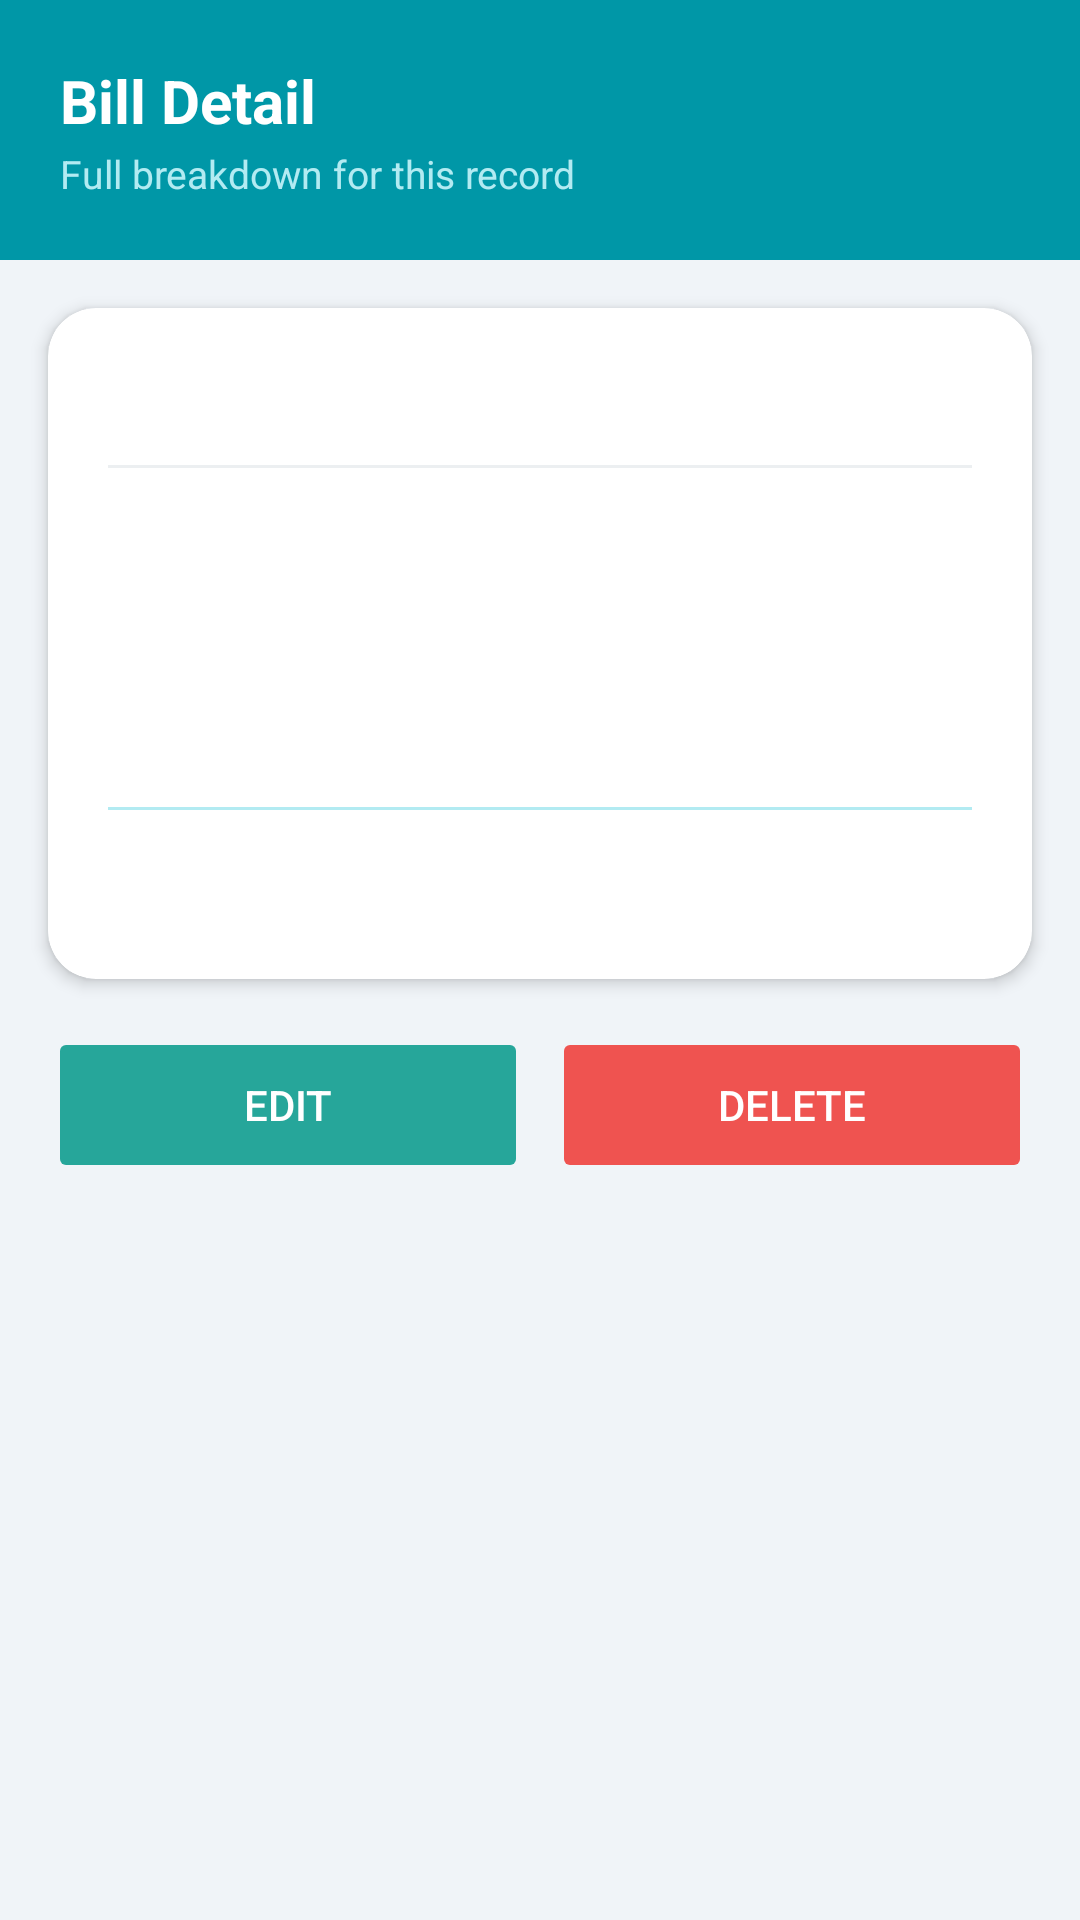

The Android layout XML behind this screen, and the referenced resources:
<!-- AndroidManifest.xml: application theme Theme.AppCompat.Light.DarkActionBar -->
<!-- res/layout/activity_detail.xml -->
<?xml version="1.0" encoding="utf-8"?>
<ScrollView
    xmlns:android="http://schemas.android.com/apk/res/android"
    android:layout_width="match_parent"
    android:layout_height="match_parent"
    android:background="#F0F4F8">

    <LinearLayout
        android:layout_width="match_parent"
        android:layout_height="wrap_content"
        android:orientation="vertical">

        <LinearLayout
            android:layout_width="match_parent"
            android:layout_height="wrap_content"
            android:orientation="vertical"
            android:background="#0097A7"
            android:padding="20dp">

            <TextView
                android:layout_width="match_parent"
                android:layout_height="wrap_content"
                android:text="Bill Detail"
                android:textSize="20sp"
                android:textStyle="bold"
                android:textColor="#FFFFFF"/>

            <TextView
                android:layout_width="match_parent"
                android:layout_height="wrap_content"
                android:text="Full breakdown for this record"
                android:textSize="13sp"
                android:textColor="#B2EBF2"
                android:layout_marginTop="2dp"/>

        </LinearLayout>

        <androidx.cardview.widget.CardView
            android:layout_width="match_parent"
            android:layout_height="wrap_content"
            android:layout_margin="16dp"
            app:cardCornerRadius="16dp"
            app:cardElevation="3dp"
            app:cardBackgroundColor="#FFFFFF"
            xmlns:app="http://schemas.android.com/apk/res-auto">

            <LinearLayout
                android:layout_width="match_parent"
                android:layout_height="wrap_content"
                android:orientation="vertical"
                android:padding="20dp">

                <TextView
                    android:id="@+id/tvMonth"
                    android:layout_width="match_parent"
                    android:layout_height="wrap_content"
                    android:textSize="15sp"
                    android:textColor="#37474F"
                    android:paddingBottom="12dp"/>

                <View android:layout_width="match_parent" android:layout_height="1dp"
                    android:background="#ECEFF1" android:layout_marginBottom="12dp"/>

                <TextView
                    android:id="@+id/tvUnit"
                    android:layout_width="match_parent"
                    android:layout_height="wrap_content"
                    android:textSize="15sp"
                    android:textColor="#37474F"
                    android:paddingBottom="12dp"/>

                <TextView
                    android:id="@+id/tvTotal"
                    android:layout_width="match_parent"
                    android:layout_height="wrap_content"
                    android:textSize="15sp"
                    android:textColor="#37474F"
                    android:paddingBottom="12dp"/>

                <TextView
                    android:id="@+id/tvRebate"
                    android:layout_width="match_parent"
                    android:layout_height="wrap_content"
                    android:textSize="15sp"
                    android:textColor="#37474F"
                    android:paddingBottom="16dp"/>

                <View android:layout_width="match_parent" android:layout_height="1dp"
                    android:background="#B2EBF2" android:layout_marginBottom="12dp"/>

                <TextView
                    android:id="@+id/tvFinal"
                    android:layout_width="match_parent"
                    android:layout_height="wrap_content"
                    android:textSize="18sp"
                    android:textStyle="bold"
                    android:textColor="#00838F"/>

            </LinearLayout>
        </androidx.cardview.widget.CardView>

        <LinearLayout
            android:layout_width="match_parent"
            android:layout_height="wrap_content"
            android:orientation="horizontal"
            android:paddingStart="16dp"
            android:paddingEnd="16dp"
            android:paddingBottom="24dp">

            <Button
                android:id="@+id/btnEdit"
                android:layout_width="0dp"
                android:layout_weight="1"
                android:layout_height="52dp"
                android:text="EDIT"
                android:textSize="14sp"
                android:textColor="#FFFFFF"
                android:backgroundTint="#26A69A"
                android:stateListAnimator="@null"
                android:layout_marginEnd="8dp"/>

            <Button
                android:id="@+id/btnDelete"
                android:layout_width="0dp"
                android:layout_weight="1"
                android:layout_height="52dp"
                android:text="DELETE"
                android:textSize="14sp"
                android:textColor="#FFFFFF"
                android:backgroundTint="#EF5350"
                android:stateListAnimator="@null"/>

        </LinearLayout>

    </LinearLayout>
</ScrollView>
<!-- resources referenced by this layout -->
<resources>

</resources>
